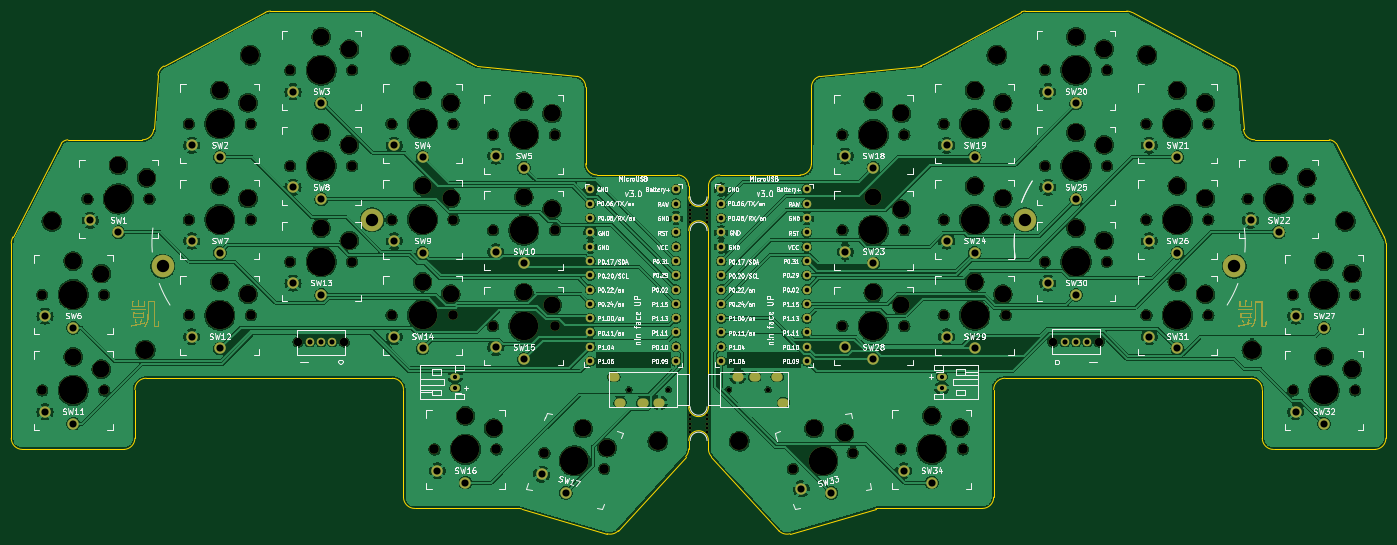
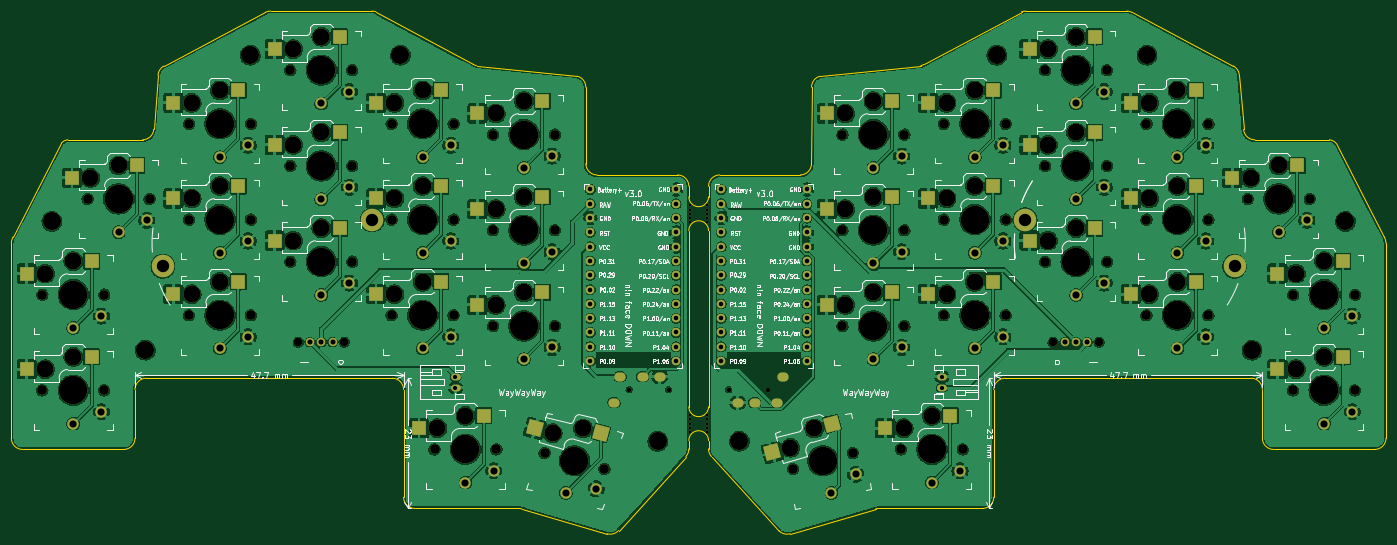
Circuit board: 11 layer files. Board 244.2 x 92.8 mm.
- bottom_copper: kai_simple_v3-B_Cu.gbr (730784 bytes)
- bottom_mask: kai_simple_v3-B_Mask.gbr (14299 bytes)
- paste: kai_simple_v3-B_Paste.gbr (3196 bytes)
- bottom_silk: kai_simple_v3-B_Silkscreen.gbr (228238 bytes)
- outline: kai_simple_v3-Edge_Cuts.gbr (5767 bytes)
- top_copper: kai_simple_v3-F_Cu.gbr (628581 bytes)
- top_mask: kai_simple_v3-F_Mask.gbr (41614 bytes)
- paste: kai_simple_v3-F_Paste.gbr (456 bytes)
- top_silk: kai_simple_v3-F_Silkscreen.gbr (354040 bytes)
- drill: kai_simple_v3-NPTH.drl (4281 bytes)
- drill: kai_simple_v3-PTH.drl (3321 bytes)

=== bottom_copper: kai_simple_v3-B_Cu.gbr (730784 bytes, source omitted) ===
=== bottom_mask: kai_simple_v3-B_Mask.gbr (14299 bytes, source omitted) ===
=== paste: kai_simple_v3-B_Paste.gbr ===
%TF.GenerationSoftware,KiCad,Pcbnew,7.0.9*%
%TF.CreationDate,2024-04-08T09:31:46+08:00*%
%TF.ProjectId,kai_simple_v3,6b61695f-7369-46d7-906c-655f76332e6b,rev?*%
%TF.SameCoordinates,Original*%
%TF.FileFunction,Paste,Bot*%
%TF.FilePolarity,Positive*%
%FSLAX46Y46*%
G04 Gerber Fmt 4.6, Leading zero omitted, Abs format (unit mm)*
G04 Created by KiCad (PCBNEW 7.0.9) date 2024-04-08 09:31:46*
%MOMM*%
%LPD*%
G01*
G04 APERTURE LIST*
G04 Aperture macros list*
%AMRotRect*
0 Rectangle, with rotation*
0 The origin of the aperture is its center*
0 $1 length*
0 $2 width*
0 $3 Rotation angle, in degrees counterclockwise*
0 Add horizontal line*
21,1,$1,$2,0,0,$3*%
G04 Aperture macros list end*
%ADD10R,2.600000X2.600000*%
%ADD11RotRect,2.600000X2.600000X345.000000*%
%ADD12RotRect,2.600000X2.600000X15.000000*%
G04 APERTURE END LIST*
D10*
%TO.C,SW23*%
X175315571Y-86128791D03*
X186865571Y-88328791D03*
%TD*%
D11*
%TO.C,SW17*%
X123866851Y-126429339D03*
X134453893Y-131543736D03*
%TD*%
D10*
%TO.C,SW20*%
X211315571Y-57698791D03*
X222865571Y-59898791D03*
%TD*%
%TO.C,SW9*%
X95240693Y-84223791D03*
X106790693Y-86423791D03*
%TD*%
%TO.C,SW7*%
X59240693Y-84223791D03*
X70790693Y-86423791D03*
%TD*%
%TO.C,SW21*%
X229315571Y-67223791D03*
X240865571Y-69423791D03*
%TD*%
%TO.C,SW22*%
X247315571Y-80558791D03*
X258865571Y-82758791D03*
%TD*%
%TO.C,SW18*%
X175315571Y-69128791D03*
X186865571Y-71328791D03*
%TD*%
%TO.C,SW16*%
X102860693Y-125036291D03*
X114410693Y-127236291D03*
%TD*%
%TO.C,SW10*%
X113240693Y-86128791D03*
X124790693Y-88328791D03*
%TD*%
D12*
%TO.C,SW33*%
X164912599Y-128124604D03*
X176638444Y-127260281D03*
%TD*%
D10*
%TO.C,SW12*%
X59240693Y-101223791D03*
X70790693Y-103423791D03*
%TD*%
%TO.C,SW13*%
X77240693Y-91698791D03*
X88790693Y-93898791D03*
%TD*%
%TO.C,SW30*%
X211315571Y-91698791D03*
X222865571Y-93898791D03*
%TD*%
%TO.C,SW2*%
X59240693Y-67223791D03*
X70790693Y-69423791D03*
%TD*%
%TO.C,SW4*%
X95240693Y-67223791D03*
X106790693Y-69423791D03*
%TD*%
%TO.C,SW24*%
X193315571Y-84223791D03*
X204865571Y-86423791D03*
%TD*%
%TO.C,SW11*%
X33190693Y-114558791D03*
X44740693Y-116758791D03*
%TD*%
%TO.C,SW31*%
X229315571Y-101223791D03*
X240865571Y-103423791D03*
%TD*%
%TO.C,SW26*%
X229315571Y-84223791D03*
X240865571Y-86423791D03*
%TD*%
%TO.C,SW25*%
X211315571Y-74698791D03*
X222865571Y-76898791D03*
%TD*%
%TO.C,SW1*%
X41240693Y-80558791D03*
X52790693Y-82758791D03*
%TD*%
%TO.C,SW27*%
X255365571Y-97558791D03*
X266915571Y-99758791D03*
%TD*%
%TO.C,SW14*%
X95240693Y-101223791D03*
X106790693Y-103423791D03*
%TD*%
%TO.C,SW6*%
X33190693Y-97558791D03*
X44740693Y-99758791D03*
%TD*%
%TO.C,SW29*%
X193315571Y-101223791D03*
X204865571Y-103423791D03*
%TD*%
%TO.C,SW15*%
X113240693Y-103128791D03*
X124790693Y-105328791D03*
%TD*%
%TO.C,SW8*%
X77240693Y-74698791D03*
X88790693Y-76898791D03*
%TD*%
%TO.C,SW34*%
X185695571Y-125036291D03*
X197245571Y-127236291D03*
%TD*%
%TO.C,SW32*%
X255365571Y-114558791D03*
X266915571Y-116758791D03*
%TD*%
%TO.C,SW5*%
X113240693Y-69128791D03*
X124790693Y-71328791D03*
%TD*%
%TO.C,SW28*%
X175315571Y-103128791D03*
X186865571Y-105328791D03*
%TD*%
%TO.C,SW19*%
X193315571Y-67223791D03*
X204865571Y-69423791D03*
%TD*%
%TO.C,SW3*%
X77240693Y-57698791D03*
X88790693Y-59898791D03*
%TD*%
M02*

=== bottom_silk: kai_simple_v3-B_Silkscreen.gbr (228238 bytes, source omitted) ===
=== outline: kai_simple_v3-Edge_Cuts.gbr ===
%TF.GenerationSoftware,KiCad,Pcbnew,7.0.9*%
%TF.CreationDate,2024-04-08T09:31:46+08:00*%
%TF.ProjectId,kai_simple_v3,6b61695f-7369-46d7-906c-655f76332e6b,rev?*%
%TF.SameCoordinates,Original*%
%TF.FileFunction,Profile,NP*%
%FSLAX46Y46*%
G04 Gerber Fmt 4.6, Leading zero omitted, Abs format (unit mm)*
G04 Created by KiCad (PCBNEW 7.0.9) date 2024-04-08 09:31:46*
%MOMM*%
%LPD*%
G01*
G04 APERTURE LIST*
%TA.AperFunction,Profile*%
%ADD10C,0.150000*%
%TD*%
G04 APERTURE END LIST*
D10*
X247674723Y-120362663D02*
G75*
G03*
X245674248Y-118354762I-2000123J7763D01*
G01*
X267640571Y-131008791D02*
X249674700Y-131008791D01*
X149837924Y-132284664D02*
X161787281Y-145418393D01*
X165590575Y-82250775D02*
G75*
G03*
X167590575Y-80250791I25J1999975D01*
G01*
X149303132Y-84235641D02*
X149303132Y-86140641D01*
X149303132Y-92140641D02*
G75*
G03*
X145803132Y-92140641I-1750000J0D01*
G01*
X149303132Y-95310128D02*
X149303132Y-92140641D01*
X267640571Y-131008771D02*
G75*
G03*
X269640571Y-129008791I29J1999971D01*
G01*
X25465693Y-129008791D02*
X25465693Y-94373791D01*
X145803132Y-84235641D02*
X145803132Y-86140641D01*
X95135693Y-139486291D02*
X95135693Y-120365324D01*
X45431564Y-131008763D02*
G75*
G03*
X47431547Y-129000889I36J1999963D01*
G01*
X50762101Y-74165785D02*
X51521864Y-64516797D01*
X131295356Y-145977550D02*
G75*
G03*
X133318982Y-145418392I558444J1920350D01*
G01*
X205590571Y-53148805D02*
G75*
G03*
X204895866Y-53273323I-71J-1999795D01*
G01*
X95135676Y-120365324D02*
G75*
G03*
X93136176Y-118365324I-1999976J24D01*
G01*
X48768273Y-76008772D02*
G75*
G03*
X50762101Y-74165785I27J1999972D01*
G01*
X145268279Y-132284607D02*
G75*
G03*
X145803130Y-130908141I-1465279J1361507D01*
G01*
X108107644Y-62861004D02*
X126018193Y-64721291D01*
X269640571Y-94373791D02*
X269640571Y-129008791D01*
X116124363Y-141565835D02*
G75*
G03*
X115565907Y-141486291I-558363J-1919965D01*
G01*
X145803132Y-86140641D02*
G75*
G03*
X149303132Y-86140641I1750000J0D01*
G01*
X169088071Y-64721291D02*
X186998620Y-62861004D01*
X93136176Y-118365324D02*
X49432016Y-118354762D01*
X71515693Y-53148791D02*
X89515693Y-53148791D01*
X245674248Y-118354762D02*
X201970088Y-118365324D01*
X133318983Y-145418393D02*
X145268340Y-132284664D01*
X260753663Y-76611226D02*
G75*
G03*
X259590571Y-76008791I-1293063J-1072474D01*
G01*
X149303132Y-129430641D02*
G75*
G03*
X145803132Y-129430641I-1750000J0D01*
G01*
X151303075Y-82250791D02*
X165590575Y-82250791D01*
X127506623Y-66654760D02*
G75*
G03*
X126018193Y-64721292I-1999923J60D01*
G01*
X169088082Y-64721332D02*
G75*
G03*
X167599635Y-66654760I511418J-1933368D01*
G01*
X49432016Y-118354733D02*
G75*
G03*
X47431548Y-120362663I-316J-2000167D01*
G01*
X145803132Y-129430641D02*
X145803131Y-130908141D01*
X25774922Y-93256064D02*
G75*
G03*
X25465694Y-94373791I2660678J-1337736D01*
G01*
X243584449Y-64516793D02*
G75*
G03*
X242526008Y-62906037I-1993949J-157107D01*
G01*
X149303132Y-129430641D02*
X149303133Y-130908141D01*
X145803132Y-123430641D02*
G75*
G03*
X149303132Y-123430641I1750000J0D01*
G01*
X107505694Y-62603789D02*
G75*
G03*
X108107644Y-62861003I1390206J2420489D01*
G01*
X197970571Y-141486271D02*
G75*
G03*
X199970571Y-139486291I29J1999971D01*
G01*
X52580256Y-62906036D02*
X70580256Y-53381036D01*
X145803052Y-84235642D02*
G75*
G03*
X143803189Y-82250791I-1999852J-15058D01*
G01*
X179540357Y-141486288D02*
G75*
G03*
X178981903Y-141565841I43J-2000212D01*
G01*
X149303132Y-95310128D02*
X149303132Y-123430641D01*
X95135609Y-139486291D02*
G75*
G03*
X97135693Y-141486291I2000091J91D01*
G01*
X224525999Y-53381054D02*
G75*
G03*
X223590571Y-53148791I-935399J-1767446D01*
G01*
X161787263Y-145418409D02*
G75*
G03*
X163810897Y-145977512I1465137J1361209D01*
G01*
X151303075Y-82250775D02*
G75*
G03*
X149303132Y-84235641I25J-2000025D01*
G01*
X178981903Y-141565841D02*
X163810885Y-145977471D01*
X131295379Y-145977471D02*
X116124361Y-141565841D01*
X47431548Y-120362663D02*
X47431548Y-129000889D01*
X71515693Y-53148813D02*
G75*
G03*
X70580256Y-53381037I-93J-1999787D01*
G01*
X127515689Y-80250791D02*
X127506629Y-66654760D01*
X129515689Y-82250791D02*
X143803189Y-82250791D01*
X107505694Y-62603790D02*
X90210398Y-53273322D01*
X205590571Y-53148791D02*
X223590571Y-53148791D01*
X25774909Y-93256058D02*
X34352591Y-76611218D01*
X246337991Y-76008791D02*
X259590571Y-76008791D01*
X269640577Y-94373791D02*
G75*
G03*
X269331355Y-93256058I-2969977J-220009D01*
G01*
X199970571Y-120365324D02*
X199970571Y-139486291D01*
X247674725Y-129000889D02*
G75*
G03*
X249674700Y-131008791I1999975J-7911D01*
G01*
X197970571Y-141486291D02*
X179540357Y-141486291D01*
X35515693Y-76008791D02*
X48768273Y-76008791D01*
X244344088Y-74165791D02*
G75*
G03*
X246337991Y-76008791I1993912J157091D01*
G01*
X25465699Y-129008791D02*
G75*
G03*
X27465693Y-131008791I2000051J51D01*
G01*
X45431564Y-131008791D02*
X27465693Y-131008791D01*
X167599635Y-66654760D02*
X167590575Y-80250791D01*
X204895866Y-53273322D02*
X187600570Y-62603790D01*
X52580245Y-62906015D02*
G75*
G03*
X51521864Y-64516797I935355J-1767685D01*
G01*
X127515609Y-80250791D02*
G75*
G03*
X129515689Y-82250791I2000091J91D01*
G01*
X247674716Y-129000889D02*
X247674716Y-120362663D01*
X145803132Y-92140641D02*
X145803132Y-95310128D01*
X149303159Y-130908141D02*
G75*
G03*
X149837957Y-132284633I2000341J-14959D01*
G01*
X201970088Y-118365371D02*
G75*
G03*
X199970571Y-120365324I412J-1999929D01*
G01*
X186998617Y-62860992D02*
G75*
G03*
X187600570Y-62603789I-787817J2676792D01*
G01*
X260753673Y-76611218D02*
X269331355Y-93256058D01*
X35515695Y-76008823D02*
G75*
G03*
X34352592Y-76611218I129905J-1674877D01*
G01*
X224526008Y-53381036D02*
X242526008Y-62906036D01*
X90210393Y-53273336D02*
G75*
G03*
X89515693Y-53148791I-694693J-1875164D01*
G01*
X243584400Y-64516797D02*
X244344163Y-74165785D01*
X115565907Y-141486291D02*
X97135693Y-141486291D01*
X145803132Y-95310128D02*
X145803132Y-123430641D01*
M02*

=== top_copper: kai_simple_v3-F_Cu.gbr (628581 bytes, source omitted) ===
=== top_mask: kai_simple_v3-F_Mask.gbr (41614 bytes, source omitted) ===
=== paste: kai_simple_v3-F_Paste.gbr ===
%TF.GenerationSoftware,KiCad,Pcbnew,7.0.9*%
%TF.CreationDate,2024-04-08T09:31:46+08:00*%
%TF.ProjectId,kai_simple_v3,6b61695f-7369-46d7-906c-655f76332e6b,rev?*%
%TF.SameCoordinates,Original*%
%TF.FileFunction,Paste,Top*%
%TF.FilePolarity,Positive*%
%FSLAX46Y46*%
G04 Gerber Fmt 4.6, Leading zero omitted, Abs format (unit mm)*
G04 Created by KiCad (PCBNEW 7.0.9) date 2024-04-08 09:31:46*
%MOMM*%
%LPD*%
G01*
G04 APERTURE LIST*
G04 APERTURE END LIST*
M02*

=== top_silk: kai_simple_v3-F_Silkscreen.gbr (354040 bytes, source omitted) ===
=== drill: kai_simple_v3-NPTH.drl ===
M48
; DRILL file {KiCad 7.0.9} date Mon Apr  8 09:31:48 2024
; FORMAT={-:-/ absolute / metric / decimal}
; #@! TF.CreationDate,2024-04-08T09:31:48+08:00
; #@! TF.GenerationSoftware,Kicad,Pcbnew,7.0.9
; #@! TF.FileFunction,NonPlated,1,2,NPTH
FMAT,2
METRIC
; #@! TA.AperFunction,NonPlated,NPTH,ComponentDrill
T1C0.500
; #@! TA.AperFunction,NonPlated,NPTH,ComponentDrill
T2C0.800
; #@! TA.AperFunction,NonPlated,NPTH,ComponentDrill
T3C1.500
; #@! TA.AperFunction,NonPlated,NPTH,ComponentDrill
T4C1.702
; #@! TA.AperFunction,NonPlated,NPTH,ComponentDrill
T5C3.000
; #@! TA.AperFunction,NonPlated,NPTH,ComponentDrill
T6C3.200
; #@! TA.AperFunction,NonPlated,NPTH,ComponentDrill
T7C5.050
%
G90
G05
T1
X146.053Y-87.617
X146.053Y-88.391
X146.053Y-89.141
X146.053Y-89.891
X146.053Y-90.653
X146.053Y-124.907
X146.053Y-125.681
X146.053Y-126.431
X146.053Y-127.181
X146.053Y-127.943
X149.053Y-87.617
X149.053Y-88.391
X149.053Y-89.141
X149.053Y-89.903
X149.053Y-90.653
X149.053Y-124.907
X149.053Y-125.681
X149.053Y-126.431
X149.053Y-127.193
X149.053Y-127.943
T2
X135.203Y-120.373
X142.203Y-120.373
X152.903Y-120.373
X159.903Y-120.373
T3
X76.416Y-111.936
X84.616Y-111.936
X210.491Y-111.936
X218.691Y-111.936
T4
X30.966Y-103.509
X30.966Y-120.509
X39.016Y-86.509
X41.966Y-103.509
X41.966Y-120.509
X50.016Y-86.509
X57.016Y-73.174
X57.016Y-90.174
X57.016Y-107.174
X68.016Y-73.174
X68.016Y-90.174
X68.016Y-107.174
X75.016Y-63.649
X75.016Y-80.649
X75.016Y-97.649
X86.016Y-63.649
X86.016Y-80.649
X86.016Y-97.649
X93.016Y-73.174
X93.016Y-90.174
X93.016Y-107.174
X100.636Y-130.986
X104.016Y-73.174
X104.016Y-90.174
X104.016Y-107.174
X111.016Y-75.079
X111.016Y-92.079
X111.016Y-109.079
X111.636Y-130.986
X120.178Y-131.601
X122.016Y-75.079
X122.016Y-92.079
X122.016Y-109.079
X130.803Y-134.448
X164.303Y-134.448
X173.091Y-75.079
X173.091Y-92.079
X173.091Y-109.079
X174.929Y-131.601
X183.471Y-130.986
X184.091Y-75.079
X184.091Y-92.079
X184.091Y-109.079
X191.091Y-73.174
X191.091Y-90.174
X191.091Y-107.174
X194.471Y-130.986
X202.091Y-73.174
X202.091Y-90.174
X202.091Y-107.174
X209.091Y-63.649
X209.091Y-80.649
X209.091Y-97.649
X220.091Y-63.649
X220.091Y-80.649
X220.091Y-97.649
X227.091Y-73.174
X227.091Y-90.174
X227.091Y-107.174
X238.091Y-73.174
X238.091Y-90.174
X238.091Y-107.174
X245.091Y-86.509
X253.141Y-103.509
X253.141Y-120.509
X256.091Y-86.509
X264.141Y-103.509
X264.141Y-120.509
T5
X36.466Y-97.559
X36.466Y-114.559
X41.466Y-99.759
X41.466Y-116.759
X44.516Y-80.559
X49.516Y-82.759
X62.516Y-67.224
X62.516Y-84.224
X62.516Y-101.224
X67.516Y-69.424
X67.516Y-86.424
X67.516Y-103.424
X80.516Y-57.699
X80.516Y-74.699
X80.516Y-91.699
X85.516Y-59.899
X85.516Y-76.899
X85.516Y-93.899
X98.516Y-67.224
X98.516Y-84.224
X98.516Y-101.224
X103.516Y-69.424
X103.516Y-86.424
X103.516Y-103.424
X106.136Y-125.036
X111.136Y-127.236
X116.516Y-69.129
X116.516Y-86.129
X116.516Y-103.129
X121.516Y-71.329
X121.516Y-88.329
X121.516Y-105.329
X127.03Y-127.277
X131.29Y-130.696
X168.076Y-127.277
X173.475Y-128.108
X178.591Y-69.129
X178.591Y-86.129
X178.591Y-103.129
X183.591Y-71.329
X183.591Y-88.329
X183.591Y-105.329
X188.971Y-125.036
X193.971Y-127.236
X196.591Y-67.224
X196.591Y-84.224
X196.591Y-101.224
X201.591Y-69.424
X201.591Y-86.424
X201.591Y-103.424
X214.591Y-57.699
X214.591Y-74.699
X214.591Y-91.699
X219.591Y-59.899
X219.591Y-76.899
X219.591Y-93.899
X232.591Y-67.224
X232.591Y-84.224
X232.591Y-101.224
X237.591Y-69.424
X237.591Y-86.424
X237.591Y-103.424
X250.591Y-80.559
X255.591Y-82.759
X258.641Y-97.559
X258.641Y-114.559
X263.641Y-99.759
X263.641Y-116.759
T6
X32.673Y-90.499
X49.266Y-113.359
X67.916Y-60.971
X94.586Y-60.971
X140.306Y-129.551
X154.801Y-129.551
X200.521Y-60.971
X227.191Y-60.971
X245.841Y-113.359
X262.433Y-90.499
T7
X36.466Y-103.509
X36.466Y-120.509
X44.516Y-86.509
X62.516Y-73.174
X62.516Y-90.174
X62.516Y-107.174
X80.516Y-63.649
X80.516Y-80.649
X80.516Y-97.649
X98.516Y-73.174
X98.516Y-90.174
X98.516Y-107.174
X106.136Y-130.986
X116.516Y-75.079
X116.516Y-92.079
X116.516Y-109.079
X125.49Y-133.024
X169.616Y-133.024
X178.591Y-75.079
X178.591Y-92.079
X178.591Y-109.079
X188.971Y-130.986
X196.591Y-73.174
X196.591Y-90.174
X196.591Y-107.174
X214.591Y-63.649
X214.591Y-80.649
X214.591Y-97.649
X232.591Y-73.174
X232.591Y-90.174
X232.591Y-107.174
X250.591Y-86.509
X258.641Y-103.509
X258.641Y-120.509
T0
M30

=== drill: kai_simple_v3-PTH.drl ===
M48
; DRILL file {KiCad 7.0.9} date Mon Apr  8 09:31:48 2024
; FORMAT={-:-/ absolute / metric / decimal}
; #@! TF.CreationDate,2024-04-08T09:31:48+08:00
; #@! TF.GenerationSoftware,Kicad,Pcbnew,7.0.9
; #@! TF.FileFunction,Plated,1,2,PTH
FMAT,2
METRIC
; #@! TA.AperFunction,Plated,PTH,ComponentDrill
T1C0.750
; #@! TA.AperFunction,Plated,PTH,ComponentDrill
T2C0.813
; #@! TA.AperFunction,Plated,PTH,ComponentDrill
T3C0.900
; #@! TA.AperFunction,Plated,PTH,ComponentDrill
T4C1.270
; #@! TA.AperFunction,Plated,PTH,ComponentDrill
T5C2.200
%
G90
G05
T1
X104.361Y-118.074
X104.361Y-120.074
X190.746Y-118.074
X190.746Y-120.074
T2
X128.311Y-84.833
X128.331Y-87.373
X128.331Y-89.913
X128.331Y-92.453
X128.331Y-94.993
X128.331Y-97.533
X128.331Y-100.073
X128.331Y-102.613
X128.331Y-105.153
X128.331Y-107.693
X128.331Y-110.233
X128.331Y-112.773
X128.331Y-115.313
X143.551Y-84.833
X143.551Y-87.373
X143.551Y-89.913
X143.551Y-92.453
X143.551Y-94.993
X143.551Y-97.533
X143.551Y-100.073
X143.551Y-102.613
X143.551Y-105.153
X143.551Y-107.693
X143.551Y-110.233
X143.551Y-112.773
X143.551Y-115.313
X151.538Y-84.833
X151.558Y-87.373
X151.558Y-89.913
X151.558Y-92.453
X151.558Y-94.993
X151.558Y-97.533
X151.558Y-100.073
X151.558Y-102.613
X151.558Y-105.153
X151.558Y-107.693
X151.558Y-110.233
X151.558Y-112.773
X151.558Y-115.313
X166.778Y-84.833
X166.778Y-87.373
X166.778Y-89.913
X166.778Y-92.453
X166.778Y-94.993
X166.778Y-97.533
X166.778Y-100.073
X166.778Y-102.613
X166.778Y-105.153
X166.778Y-107.693
X166.778Y-110.233
X166.778Y-112.773
X166.778Y-115.313
T3
X78.516Y-111.936
X80.516Y-111.936
X82.516Y-111.936
X212.591Y-111.936
X214.591Y-111.936
X216.591Y-111.936
T4
X31.466Y-107.309
X31.466Y-124.309
X36.466Y-109.409
X36.466Y-126.409
X39.516Y-90.309
X44.516Y-92.409
X57.516Y-76.974
X57.516Y-93.974
X57.516Y-110.974
X62.516Y-79.074
X62.516Y-96.074
X62.516Y-113.074
X75.516Y-67.449
X75.516Y-84.449
X75.516Y-101.449
X80.516Y-69.549
X80.516Y-86.549
X80.516Y-103.549
X93.516Y-76.974
X93.516Y-93.974
X93.516Y-110.974
X98.516Y-79.074
X98.516Y-96.074
X98.516Y-113.074
X101.136Y-134.786
X106.136Y-136.886
X111.516Y-78.879
X111.516Y-95.879
X111.516Y-112.879
X116.516Y-80.979
X116.516Y-97.979
X116.516Y-114.979
X119.677Y-135.401
X123.963Y-138.723
X165.77Y-137.989
X171.143Y-138.723
X173.591Y-78.879
X173.591Y-95.879
X173.591Y-112.879
X178.591Y-80.979
X178.591Y-97.979
X178.591Y-114.979
X183.971Y-134.786
X188.971Y-136.886
X191.591Y-76.974
X191.591Y-93.974
X191.591Y-110.974
X196.591Y-79.074
X196.591Y-96.074
X196.591Y-113.074
X209.591Y-67.449
X209.591Y-84.449
X209.591Y-101.449
X214.591Y-69.549
X214.591Y-86.549
X214.591Y-103.549
X227.591Y-76.974
X227.591Y-93.974
X227.591Y-110.974
X232.591Y-79.074
X232.591Y-96.074
X232.591Y-113.074
X245.591Y-90.309
X250.591Y-92.409
X253.641Y-107.309
X253.641Y-124.309
X258.641Y-109.409
X258.641Y-126.409
T5
X52.377Y-98.464
X89.574Y-90.218
X205.532Y-90.218
X242.729Y-98.464
T3
G00X132.703Y-118.073
M15
G01X132.303Y-118.073
M16
G05
G00X133.803Y-122.673
M15
G01X133.403Y-122.673
M16
G05
G00X137.803Y-122.673
M15
G01X137.403Y-122.673
M16
G05
G00X140.803Y-122.673
M15
G01X140.403Y-122.673
M16
G05
G00X154.303Y-118.073
M15
G01X154.703Y-118.073
M16
G05
G00X157.303Y-118.073
M15
G01X157.703Y-118.073
M16
G05
G00X161.303Y-118.073
M15
G01X161.703Y-118.073
M16
G05
G00X162.403Y-122.673
M15
G01X162.803Y-122.673
M16
G05
T0
M30

